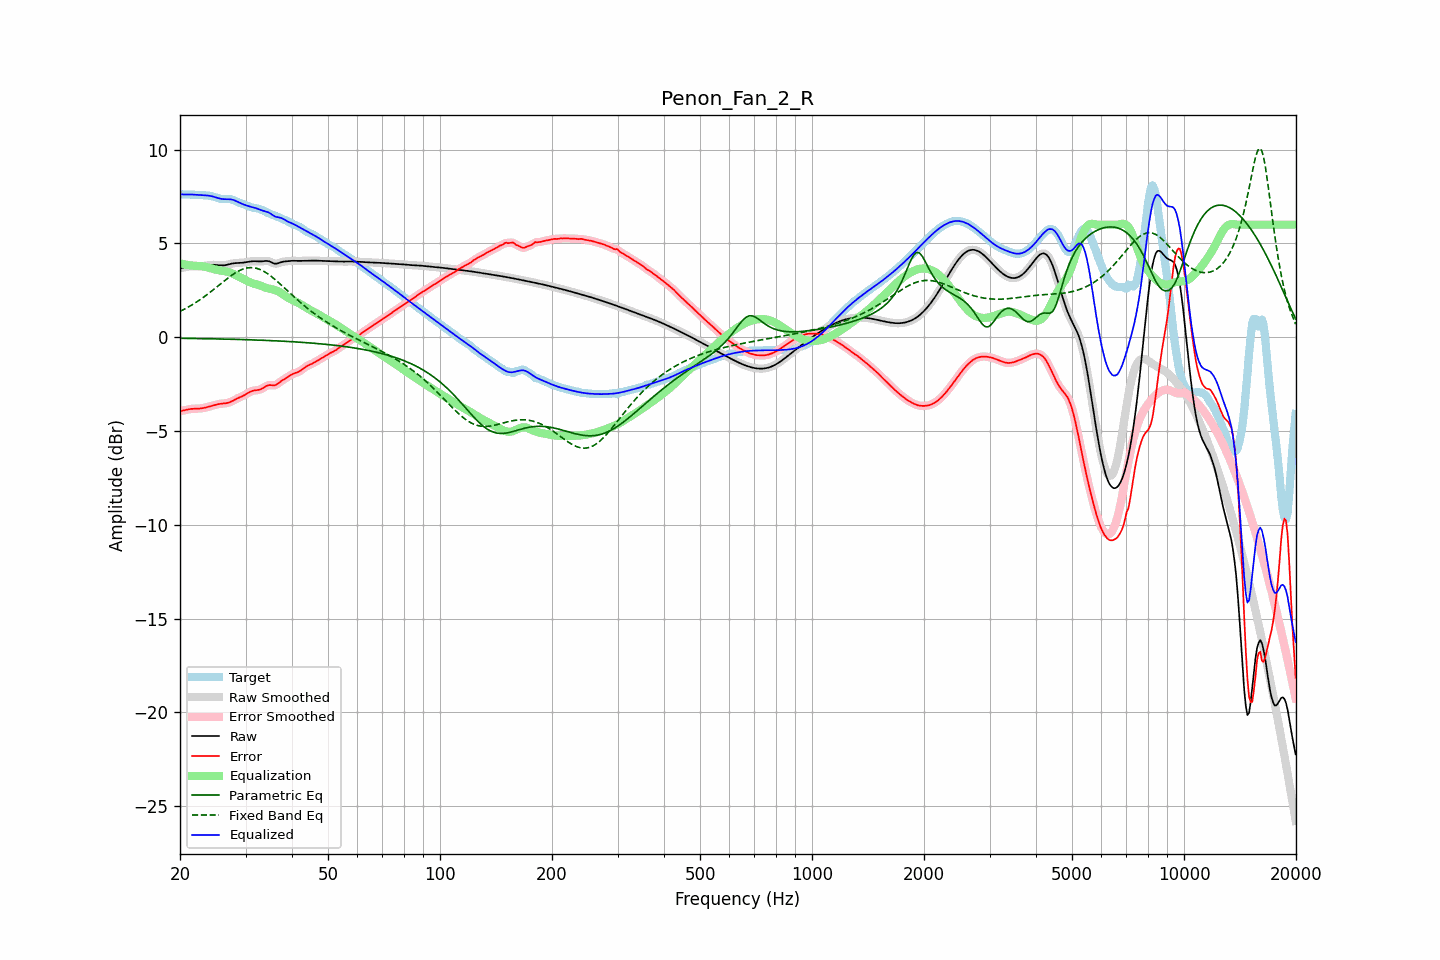

The table this chart was drawn from, first rows:
frequency, raw, error, smoothed, error_smoothed, equalization, parametric_eq, fixed_band_eq, equalized_raw, equalized_smoothed, target
20.00, 3.68, -3.94, 3.67, -3.94, 3.94, -0.06, 1.38, 7.62, 7.62, 7.62
20.20, 3.69, -3.93, 3.69, -3.92, 3.92, -0.06, 1.42, 7.61, 7.61, 7.62
20.40, 3.71, -3.91, 3.71, -3.91, 3.90, -0.06, 1.46, 7.61, 7.61, 7.62
20.61, 3.73, -3.89, 3.73, -3.89, 3.88, -0.06, 1.51, 7.61, 7.61, 7.61
20.81, 3.75, -3.87, 3.75, -3.87, 3.87, -0.06, 1.55, 7.61, 7.61, 7.61
21.02, 3.76, -3.85, 3.76, -3.85, 3.85, -0.06, 1.60, 7.61, 7.61, 7.61
21.23, 3.77, -3.83, 3.77, -3.83, 3.84, -0.06, 1.65, 7.61, 7.61, 7.61
21.44, 3.78, -3.82, 3.78, -3.82, 3.83, -0.06, 1.70, 7.61, 7.61, 7.60
21.66, 3.79, -3.82, 3.79, -3.81, 3.82, -0.07, 1.75, 7.61, 7.61, 7.60
21.87, 3.79, -3.81, 3.79, -3.81, 3.81, -0.07, 1.81, 7.60, 7.60, 7.60
22.09, 3.79, -3.81, 3.79, -3.81, 3.81, -0.07, 1.86, 7.60, 7.60, 7.60
22.31, 3.79, -3.81, 3.79, -3.81, 3.80, -0.07, 1.92, 7.59, 7.59, 7.59
22.54, 3.79, -3.80, 3.79, -3.80, 3.80, -0.07, 1.97, 7.58, 7.58, 7.59
22.76, 3.79, -3.79, 3.79, -3.79, 3.79, -0.07, 2.03, 7.58, 7.58, 7.58
22.99, 3.79, -3.78, 3.80, -3.78, 3.78, -0.07, 2.09, 7.57, 7.57, 7.58
23.22, 3.81, -3.76, 3.81, -3.76, 3.76, -0.08, 2.16, 7.57, 7.57, 7.57
23.45, 3.82, -3.75, 3.82, -3.75, 3.74, -0.08, 2.22, 7.56, 7.56, 7.56
23.69, 3.83, -3.72, 3.83, -3.72, 3.72, -0.08, 2.28, 7.55, 7.55, 7.55
23.92, 3.84, -3.70, 3.84, -3.70, 3.70, -0.08, 2.35, 7.54, 7.54, 7.54
24.16, 3.85, -3.68, 3.85, -3.68, 3.68, -0.08, 2.42, 7.53, 7.53, 7.53
24.40, 3.86, -3.65, 3.86, -3.65, 3.65, -0.08, 2.48, 7.51, 7.51, 7.51
24.65, 3.86, -3.63, 3.86, -3.63, 3.63, -0.09, 2.55, 7.49, 7.49, 7.49
24.89, 3.86, -3.60, 3.86, -3.60, 3.61, -0.09, 2.62, 7.46, 7.46, 7.46
25.14, 3.85, -3.58, 3.85, -3.58, 3.59, -0.09, 2.69, 7.44, 7.44, 7.43
25.39, 3.84, -3.56, 3.84, -3.56, 3.57, -0.09, 2.76, 7.41, 7.41, 7.40
25.65, 3.83, -3.55, 3.83, -3.55, 3.56, -0.09, 2.83, 7.39, 7.39, 7.38
25.91, 3.83, -3.54, 3.83, -3.54, 3.55, -0.10, 2.90, 7.37, 7.37, 7.37
26.16, 3.83, -3.53, 3.83, -3.53, 3.53, -0.10, 2.97, 7.36, 7.36, 7.36
26.43, 3.84, -3.52, 3.84, -3.52, 3.52, -0.10, 3.04, 7.36, 7.36, 7.36
26.69, 3.86, -3.51, 3.86, -3.51, 3.50, -0.10, 3.10, 7.36, 7.36, 7.37
26.96, 3.88, -3.49, 3.88, -3.49, 3.48, -0.10, 3.17, 7.36, 7.36, 7.37
27.23, 3.90, -3.47, 3.90, -3.46, 3.45, -0.11, 3.23, 7.35, 7.35, 7.37
27.50, 3.92, -3.43, 3.92, -3.43, 3.42, -0.11, 3.29, 7.34, 7.34, 7.35
27.77, 3.94, -3.38, 3.94, -3.38, 3.38, -0.11, 3.35, 7.32, 7.32, 7.32
28.05, 3.95, -3.34, 3.95, -3.34, 3.34, -0.11, 3.41, 7.29, 7.29, 7.28
28.33, 3.95, -3.29, 3.95, -3.29, 3.30, -0.11, 3.46, 7.25, 7.26, 7.24
28.62, 3.96, -3.25, 3.96, -3.25, 3.26, -0.12, 3.51, 7.22, 7.22, 7.21
28.90, 3.96, -3.21, 3.96, -3.21, 3.21, -0.12, 3.55, 7.17, 7.17, 7.17
29.19, 3.97, -3.17, 3.97, -3.17, 3.17, -0.12, 3.59, 7.13, 7.13, 7.14
29.48, 3.97, -3.13, 3.97, -3.13, 3.12, -0.12, 3.63, 7.10, 7.10, 7.11
29.78, 3.99, -3.09, 3.99, -3.09, 3.08, -0.13, 3.66, 7.06, 7.06, 7.07
30.08, 4.00, -3.04, 4.00, -3.04, 3.03, -0.13, 3.68, 7.03, 7.03, 7.04
30.38, 4.02, -2.99, 4.02, -2.99, 2.99, -0.13, 3.70, 7.00, 7.00, 7.00
30.68, 4.03, -2.94, 4.03, -2.94, 2.95, -0.14, 3.71, 6.98, 6.98, 6.97
30.99, 4.04, -2.89, 4.04, -2.89, 2.91, -0.14, 3.71, 6.95, 6.95, 6.94
31.30, 4.05, -2.86, 4.05, -2.86, 2.88, -0.14, 3.71, 6.93, 6.93, 6.91
31.61, 4.05, -2.84, 4.05, -2.84, 2.86, -0.14, 3.70, 6.91, 6.91, 6.89
31.93, 4.05, -2.83, 4.05, -2.83, 2.83, -0.15, 3.68, 6.89, 6.88, 6.88
32.24, 4.05, -2.82, 4.05, -2.82, 2.81, -0.15, 3.66, 6.86, 6.86, 6.87
32.57, 4.04, -2.81, 4.04, -2.80, 2.78, -0.15, 3.64, 6.82, 6.82, 6.85
32.89, 4.04, -2.78, 4.04, -2.78, 2.75, -0.16, 3.60, 6.79, 6.79, 6.82
33.22, 4.05, -2.74, 4.05, -2.74, 2.72, -0.16, 3.56, 6.76, 6.76, 6.79
33.55, 4.05, -2.69, 4.06, -2.69, 2.68, -0.16, 3.52, 6.74, 6.74, 6.74
33.89, 4.07, -2.63, 4.06, -2.63, 2.65, -0.17, 3.47, 6.72, 6.71, 6.70
34.23, 4.07, -2.59, 4.07, -2.59, 2.62, -0.17, 3.42, 6.69, 6.69, 6.65
34.57, 4.06, -2.56, 4.05, -2.56, 2.60, -0.17, 3.36, 6.66, 6.65, 6.61
34.92, 4.03, -2.55, 4.03, -2.55, 2.58, -0.18, 3.29, 6.61, 6.61, 6.58
35.27, 3.99, -2.56, 3.99, -2.56, 2.56, -0.18, 3.23, 6.55, 6.55, 6.55
35.62, 3.95, -2.56, 3.95, -2.56, 2.54, -0.19, 3.16, 6.49, 6.49, 6.52
35.97, 3.92, -2.56, 3.93, -2.55, 2.52, -0.19, 3.09, 6.44, 6.45, 6.48
... 635 more rows
